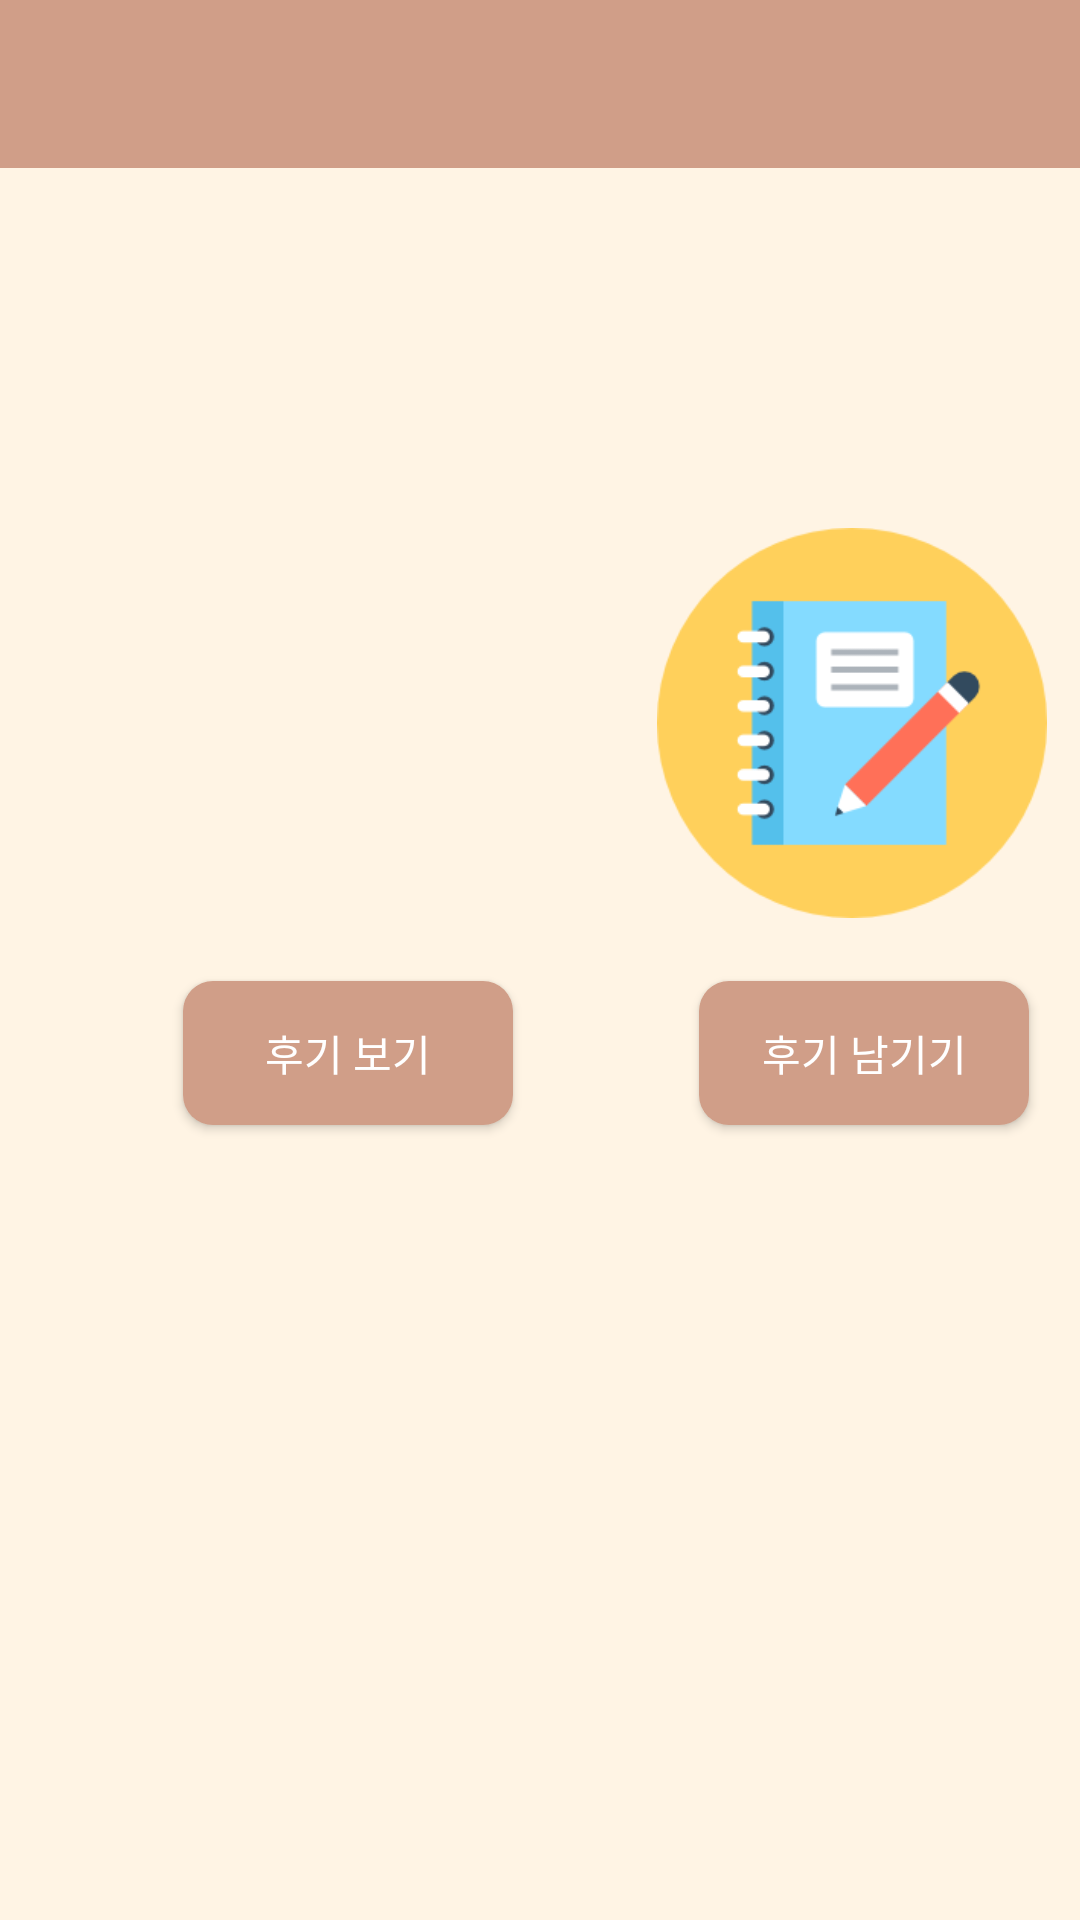

This screen was rendered from an Android layout file. Write that file and the resources it references.
<!-- AndroidManifest.xml: application theme AppTheme -->
<!-- res/layout/community.xml -->
<?xml version="1.0" encoding="utf-8"?>
<RelativeLayout xmlns:android="http://schemas.android.com/apk/res/android"
    xmlns:app="http://schemas.android.com/apk/res-auto"
    android:layout_width="match_parent"
    android:layout_height="match_parent"
    android:layout_gravity="center"
    android:orientation="vertical"
    android:background="@color/mountain">


    <android.support.v7.widget.Toolbar
        android:id="@+id/toolbar1"
        android:layout_width="match_parent"
        android:layout_height="?attr/actionBarSize"
        android:background="?attr/colorPrimary"
        app:popupTheme="@style/AppTheme.PopupOverlay"
        app:titleTextColor="#ffffff"/>


    <ImageView
        android:id="@+id/imageView4"
        android:layout_width="130dp"
        android:layout_height="130dp"
        android:layout_alignParentStart="true"
        android:layout_below="@+id/toolbar1"
        android:layout_marginStart="41dp"
        android:layout_marginTop="120dp"
        android:background="@drawable/show"/>

    <Button
        android:id="@+id/Bt_write"
        android:layout_width="110dp"
        android:layout_height="wrap_content"
        android:layout_alignBaseline="@+id/Bt_show"
        android:layout_alignBottom="@+id/Bt_show"
        android:layout_alignStart="@+id/imageView6"
        android:layout_marginStart="14dp"
        android:background="@drawable/bt_color"
        android:text="@string/commun_write"
        android:textColor="@color/white" />

    <ImageView
        android:id="@+id/imageView6"
        android:layout_width="130dp"
        android:layout_height="130dp"
        android:layout_alignBottom="@+id/imageView4"
        android:layout_marginStart="48dp"
        android:layout_toEndOf="@+id/imageView4"
        app:srcCompat="@drawable/write"
         />
    <Button
        android:id="@+id/Bt_show"
        android:layout_width="110dp"
        android:layout_height="wrap_content"
        android:layout_alignEnd="@+id/imageView4"
        android:layout_below="@+id/imageView4"
        android:layout_marginTop="21dp"
        android:background="@drawable/bt_color"
        android:text="@string/commun_show"
        android:textColor="@color/white" />

</RelativeLayout>
<!-- resources referenced by this layout -->
<resources>
  <color name="mountain">#FFF4E4</color>
  <color name="white">#ffffff</color>
  <!-- drawable bt_color (drawable) -->
  <?xml version="1.0" encoding="utf-8"?>
      <shape
          xmlns:android="http://schemas.android.com/apk/res/android"
          android:padding="30dp"
          android:shape="rectangle">
          <corners android:radius="10dp" />
          <solid
              android:color="#D09E88"
              />
      </shape>
  <!-- drawable write: png bitmap (drawable, 6623 bytes) -->
  <string name="commun_show">후기 보기</string>
  <string name="commun_write">후기 남기기</string>
  <style name="AppTheme.PopupOverlay" parent="ThemeOverlay.AppCompat.Light" />
  <style name="AppTheme" parent="Theme.AppCompat.Light.NoActionBar">
          
          <item name="colorPrimary">@color/lime</item>
          <item name="colorPrimaryDark">@color/colorPrimaryDark</item>
          <item name="colorAccent">@color/colorAccent</item>
          <item name="android:actionOverflowButtonStyle">@style/AppTheme.OverFlow</item>
      </style>
  <color name="lime">#D09E88</color>
  <color name="colorPrimaryDark">#AF745A</color>
  <color name="colorAccent">#FF4081</color>
  <style name="AppTheme.OverFlow" parent="Widget.AppCompat.ActionButton.Overflow">
          <item name="android:tint">@color/white</item>
      </style>
</resources>
